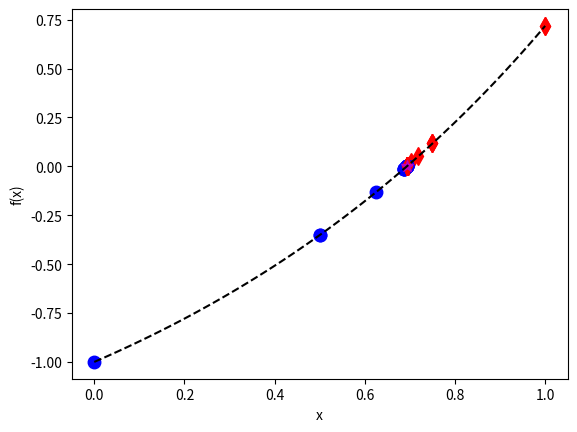

Here is the Python script that generated this plot:
# -*- coding: utf-8 -*-
"""
SIF2007 Assignment 1
[redacted]
2.(d) Bisection Method
"""

#Note:If the table does not display correctly, please resize the console so that it fits the table
import numpy as np
import matplotlib.pyplot as mpl

#Bisection method for f(x)=e^x - 2 in interval [-2,0]
def f(x):
    return np.exp(x)-2          #Change with Q
def calc_err(a,b):
    return abs(a-b)
def calc_root(a,b):
    return (a+b)/2
    
#Prepare table header
print('\033[4m|  i  |       a       |       b       |      err      |\033[0m')

#Starting variables
i=0
a=0                             #Change with Q
b=1                             #Change with Q
root=calc_root(a,b)
err=calc_err(a,b)

#Range of graph
x = np.linspace(a, b, 100)
mpl.plot(a,f(a),'bo',markersize=9)
mpl.plot(b,f(b),'rd',markersize=9)

#Print initial variables
print('| ',i,' | ',f"{a:.5e}",' | ',f"{b:.5e}",' | ',f"{err:.5e}",' |')

#Loop until error is below threshold
while err>10E-6:                 #Change with Q
    c=(a+b)/2
    test=f(a)*f(c)
    if test<0:
        b=c
    elif test>0:
        a=c
    else:
        print('Real root found!')
        break
    root=calc_root(a,b)
    err=calc_err(a,b)
    i=i+1
    print('| ',i,' | ',f"{a:.5e}",' | ',f"{b:.5e}",' | ',f"{err:.5e}",' |')
    mpl.plot(a,f(a),'bo',markersize=9)
    mpl.plot(b,f(b),'rd',markersize=9)
mpl.plot(root,f(root),'m*',markersize=9)
print('Approx. root =',f"{root:.5e}")   

#Plotting of graph
mpl.xlabel('x')
mpl.ylabel('f(x)')
mpl.plot(x,f(x),'k--')
mpl.show()
